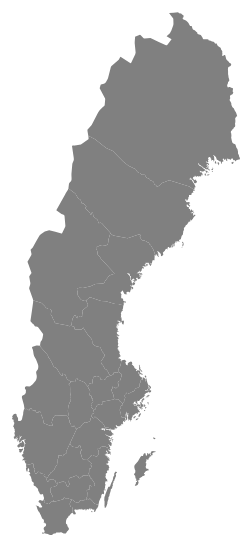
D3 v3 page, settled after 360 driven frames (6 s of simulated time); the page loaded 1 data file(s).


    // Create a svg object (1000 by 600 pixels) where we project the topoJSON data from file swe_old.json
    const width = 1000;
    const height = 600;

    let svg = d3.select("body")
        .append("svg")
        .attr("width", width)
        .attr("height", height);
    let projection = d3.geo.mercator()
        .center([14.6, 62.1])  // Somewhere in the middle of Sweden, https://sv.wikipedia.org/wiki/Sveriges_geografiska_mittpunkt
        .scale(1000)
        .translate([width / 2, height / 2]);
    let path = d3.geo.path().projection(projection);

    d3.json("swe.json", function (d) {
        svg.selectAll("map")
            .data(topojson.feature(d, d.objects.subunits).features)
            .enter()
            .append("path")
            .attr("style", "fill: grey")
            .attr("d", path);
    });


### data: swe.json
{
 "type": "Topology",
 "objects": {
  "subunits": {
   "type": "GeometryCollection",
   "geometries": [
    "{... 3 keys}",
    "{... 3 keys}",
    "{... 3 keys}",
    "{... 3 keys}",
    "{... 3 keys}",
    "{... 3 keys}",
    "{... 3 keys}",
    "{... 3 keys}",
    "... 13 more items"
   ]
  }
 },
 "arcs": [
  [
   [
    8022,
    7101
   ],
   [
    -26,
    6
   ],
   [
    -216,
    65
   ],
   [
    -882,
    107
   ],
   [
    -315,
    -45
   ],
   [
    -57,
    -30
   ],
   [
    -94,
    -26
   ],
   [
    -44,
    -8
   ],
   "... 44 more items"
  ],
  [
   [
    3345,
    8041
   ],
   [
    -35,
    79
   ],
   [
    -3,
    21
   ],
   [
    186,
    79
   ],
   [
    283,
    210
   ],
   [
    67,
    34
   ],
   [
    142,
    55
   ],
   [
    45,
    11
   ],
   "... 602 more items"
  ],
  [
   [
    8655,
    7384
   ],
   [
    7,
    -4
   ],
   [
    -6,
    -6
   ],
   [
    -17,
    -6
   ],
   [
    -9,
    -2
   ],
   [
    -62,
    -2
   ],
   [
    -8,
    3
   ],
   [
    1,
    8
   ],
   "... 9 more items"
  ],
  [
   [
    8460,
    7366
   ],
   [
    -4,
    3
   ],
   [
    -5,
    8
   ],
   [
    1,
    7
   ],
   [
    3,
    2
   ],
   [
    0,
    8
   ],
   [
    7,
    4
   ],
   [
    13,
    0
   ],
   "... 13 more items"
  ],
  [
   [
    8798,
    7437
   ],
   [
    12,
    -3
   ],
   [
    5,
    -4
   ],
   [
    -2,
    -5
   ],
   [
    -8,
    -1
   ],
   [
    -12,
    2
   ],
   [
    -16,
    3
   ],
   [
    -11,
    10
   ],
   "... 4 more items"
  ],
  [
   [
    8510,
    7422
   ],
   [
    -20,
    14
   ],
   [
    -5,
    8
   ],
   [
    9,
    3
   ],
   [
    10,
    3
   ],
   [
    11,
    -1
   ],
   [
    59,
    -15
   ],
   [
    6,
    -1
   ],
   "... 21 more items"
  ],
  [
   [
    8785,
    7477
   ],
   [
    36,
    8
   ],
   [
    12,
    -3
   ],
   [
    -3,
    -7
   ],
   [
    -12,
    -3
   ],
   [
    -6,
    -3
   ],
   [
    -1,
    -6
   ],
   [
    -5,
    -4
   ],
   "... 13 more items"
  ],
  [
   [
    8779,
    7486
   ],
   [
    -9,
    5
   ],
   [
    -3,
    3
   ],
   [
    10,
    5
   ],
   [
    21,
    0
   ],
   [
    7,
    -9
   ],
   [
    -12,
    -5
   ],
   [
    -14,
    1
   ]
  ],
  "... 89 more items"
 ],
 "transform": {
  "scale": [
   0.001306,
   0.00137
  ],
  "translate": [
   11.11,
   55.34
  ]
 }
}